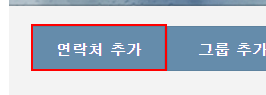
Task: NaverAddressListProject2
Workflow: Main

Step 1: click on the element

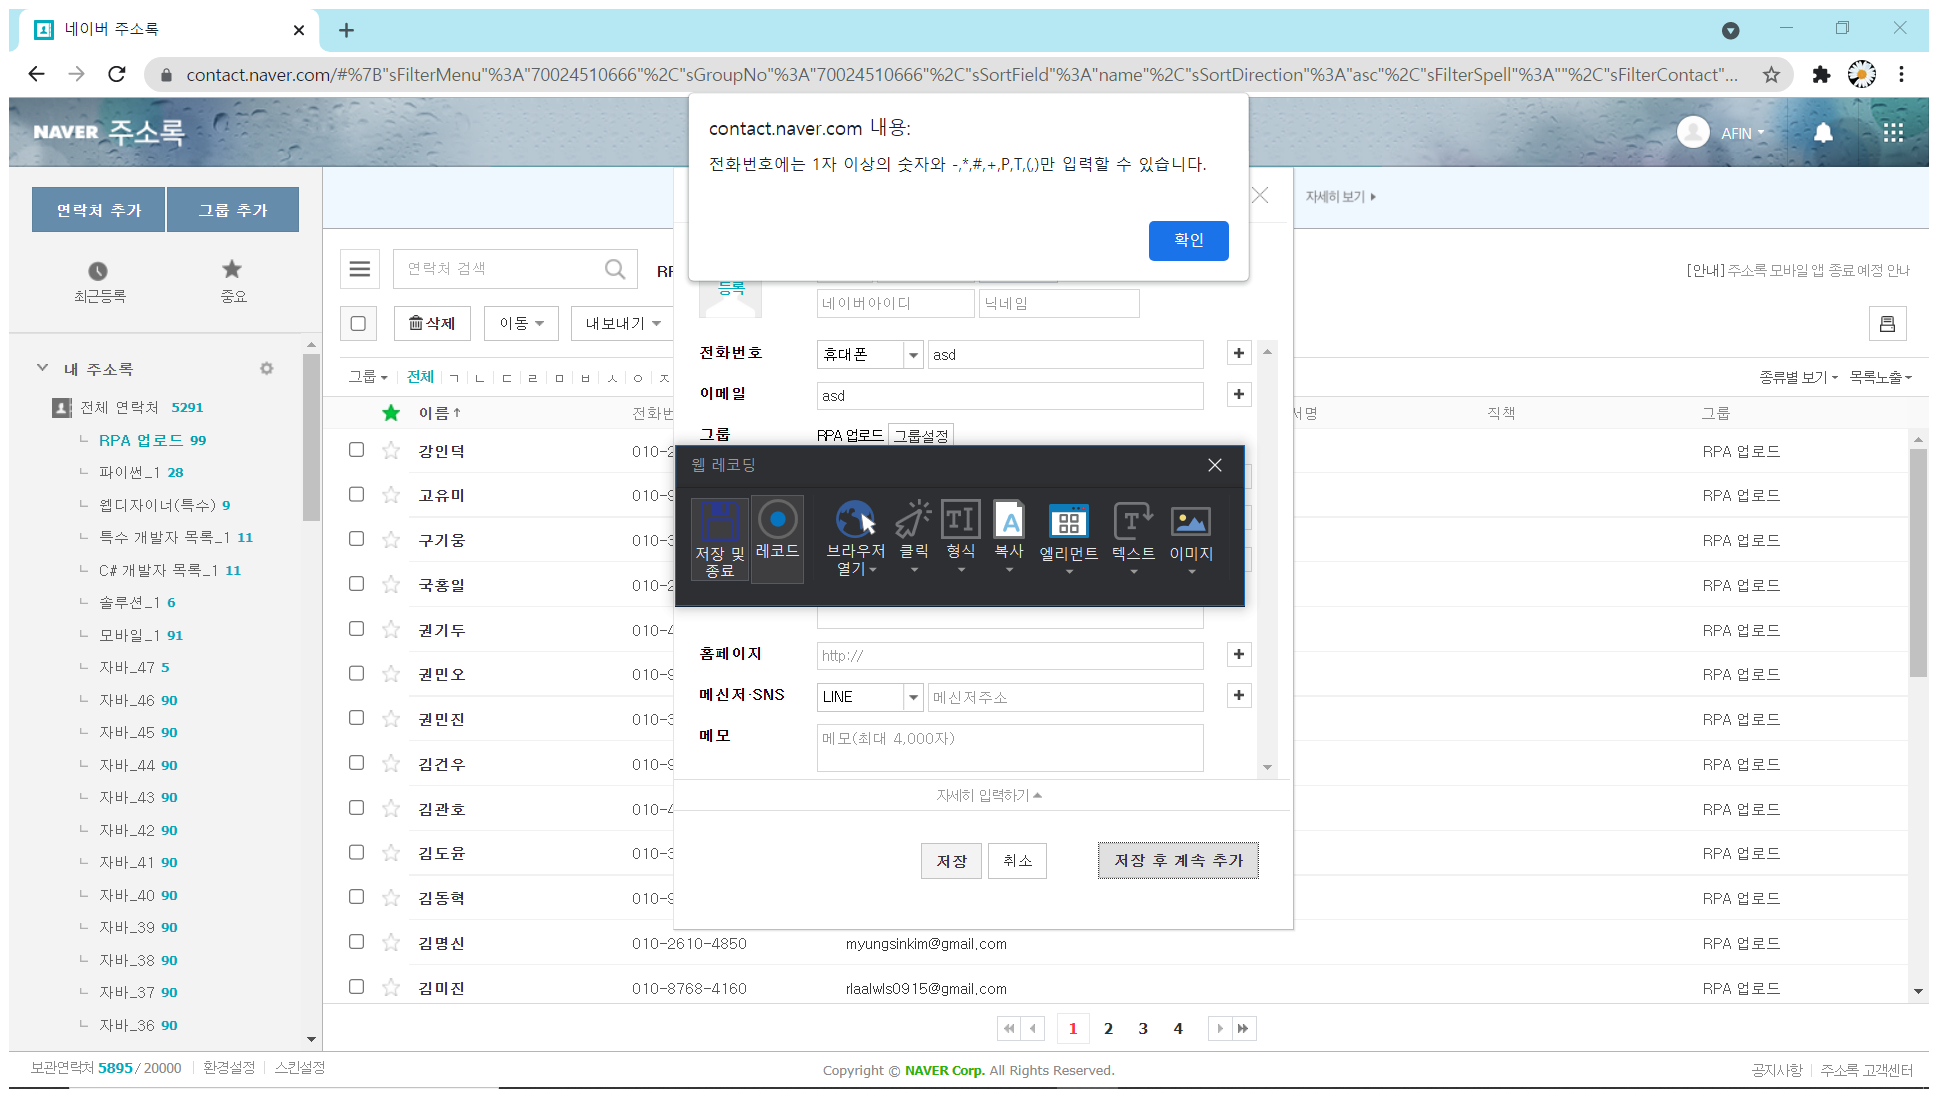
Step 2: Attach Browser '       Page' in window '네이버 주소록' (chrome.exe)

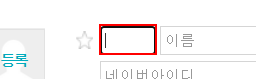
Step 3 [try]: Find Element 'INPUT  inputLastName' on the text box

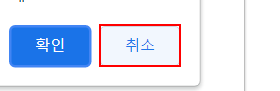
Step 4 [catch]: click on the push button '취소' in window '네이버 주소록 - Chrome' (chrome.exe)

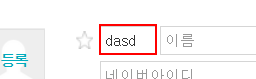
Step 5: type "[row.Item("이름").ToString]" into the text box

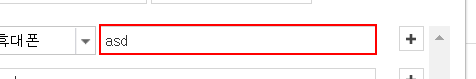
Step 6: type "[row.Item("휴대폰 번호").ToString]" into the text box '전화번호'

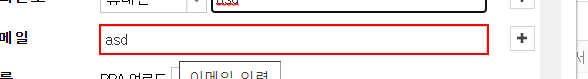
Step 7: type "[row.Item("이메일").ToString]" into the text box '이메일 입력'

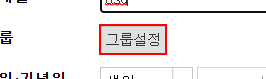
Step 8: click on the button

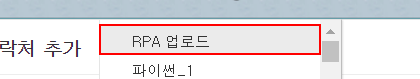
Step 9: click on the label

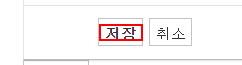
Step 10: click on the text

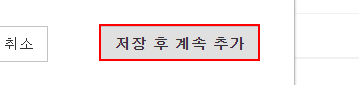
Step 11: click on the button

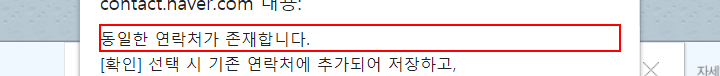
Step 12: find the text '동일한 연락처가 존재합니다.' in window '네이버 주소록 - Chrome' (chrome.exe)

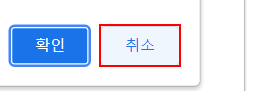
Step 13 [then]: click on the push button '취소' in window '네이버 주소록 - Chrome' (chrome.exe)